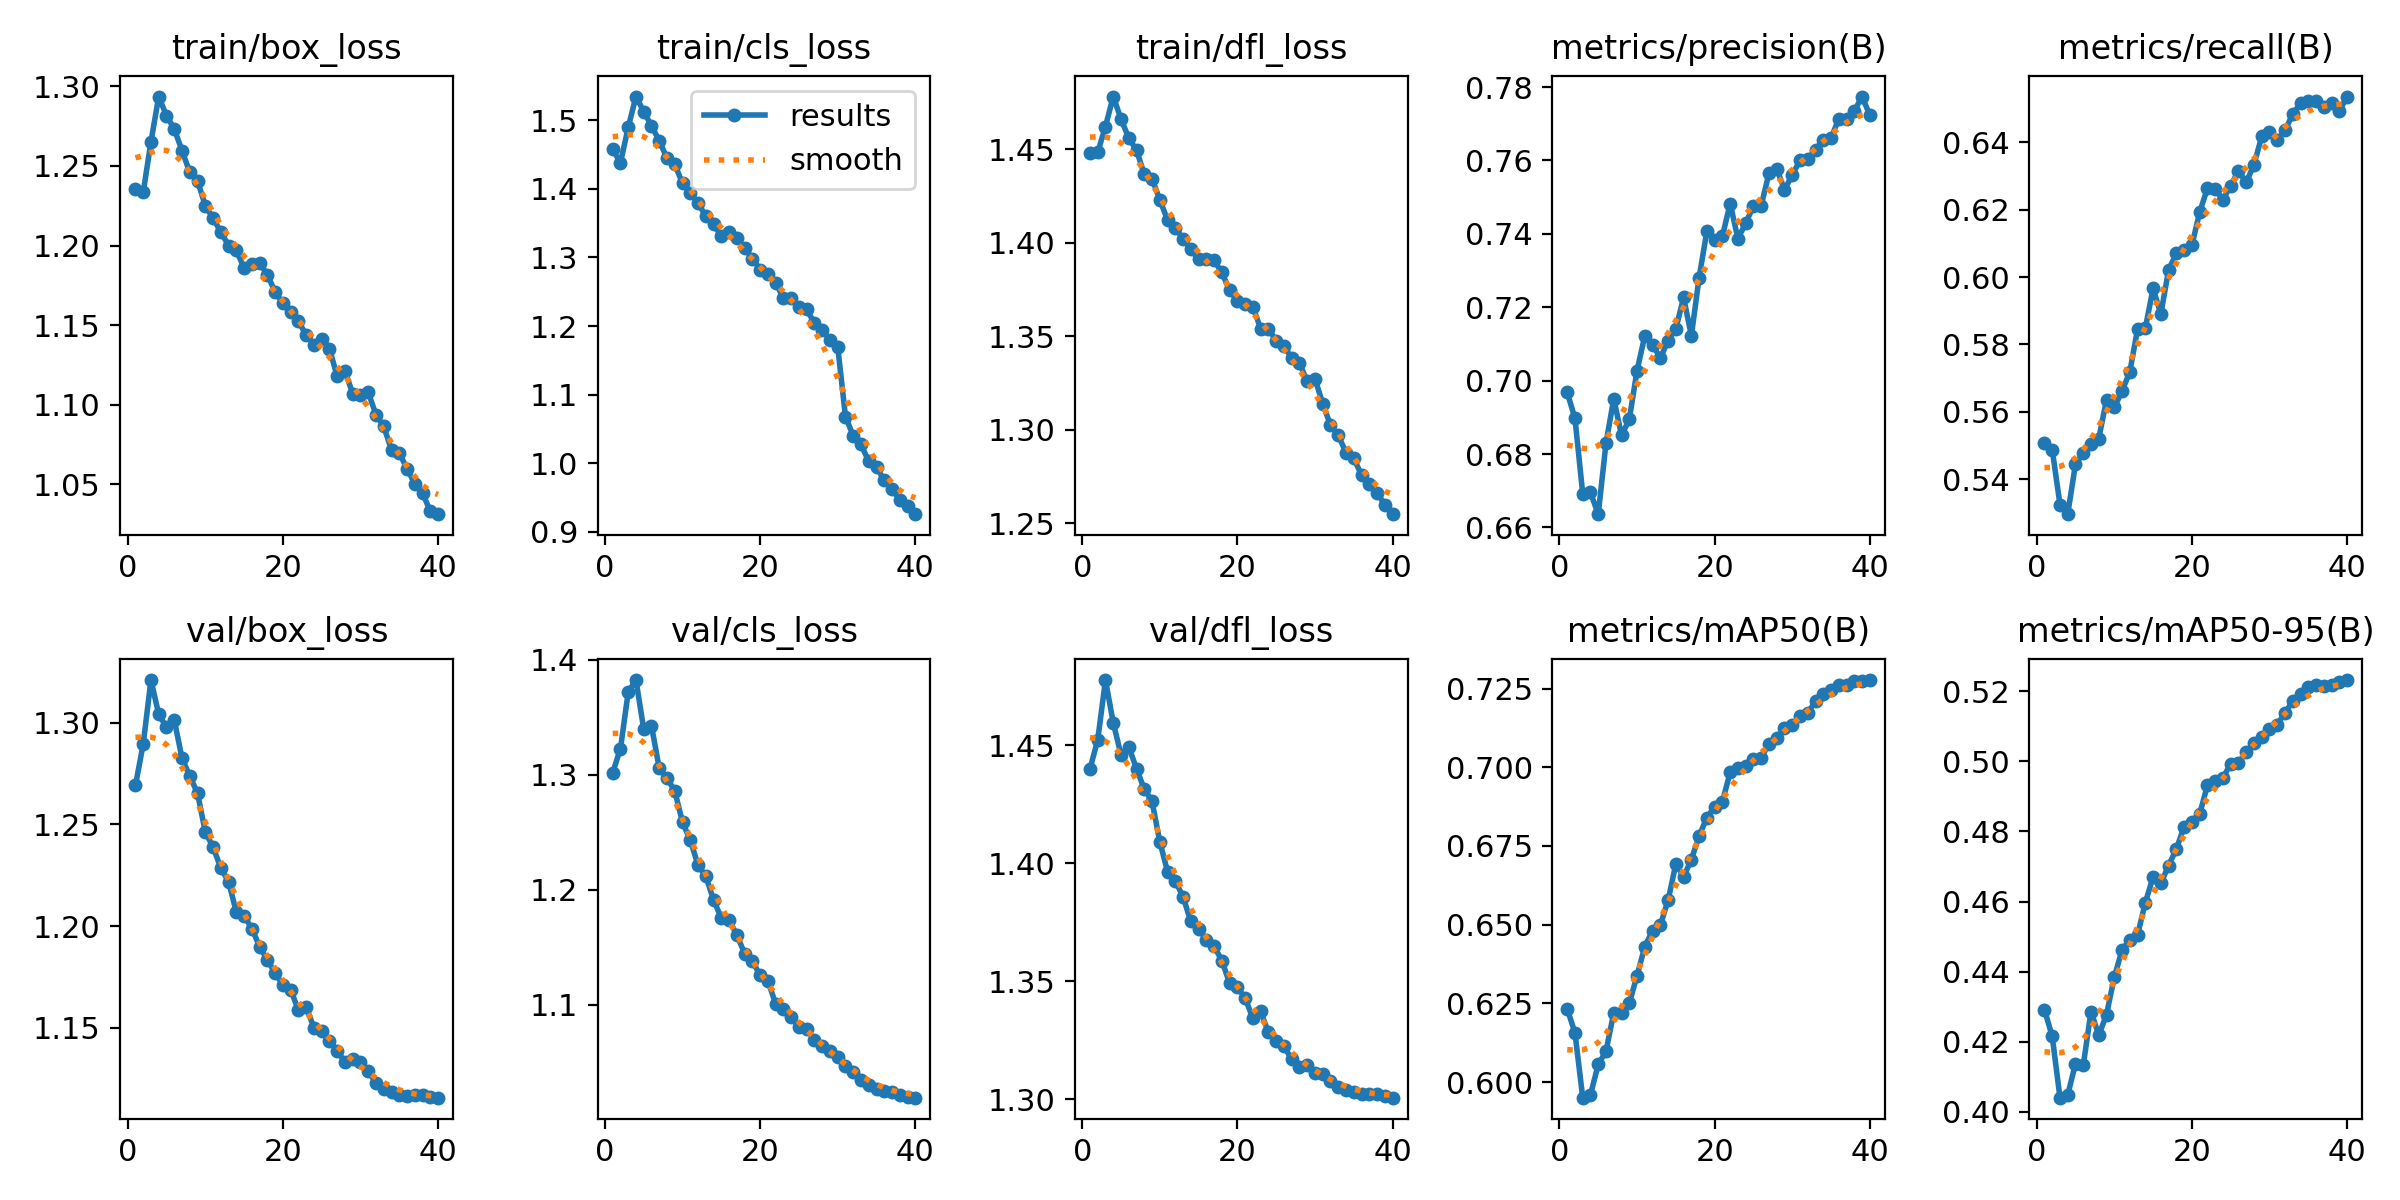

The data file committed next to this chart (first rows):
epoch, time, train/box_loss, train/cls_loss, train/dfl_loss, metrics/precision(B), metrics/recall(B), metrics/mAP50(B), metrics/mAP50-95(B), val/box_loss, val/cls_loss, val/dfl_loss, lr/pg0, lr/pg1, lr/pg2
1, 396.5, 1.235, 1.458, 1.448, 0.6968, 0.5508, 0.6233, 0.4291, 1.269, 1.302, 1.44, 0.003331, 0.003331, 0.003331
2, 765, 1.233, 1.438, 1.448, 0.6898, 0.5488, 0.6156, 0.4216, 1.29, 1.323, 1.452, 0.006499, 0.006499, 0.006499
3, 1124, 1.265, 1.49, 1.462, 0.6692, 0.5325, 0.595, 0.4041, 1.321, 1.372, 1.478, 0.009503, 0.009503, 0.009503
4, 1481, 1.294, 1.535, 1.478, 0.6695, 0.5296, 0.5959, 0.4048, 1.304, 1.382, 1.46, 0.009258, 0.009258, 0.009258
5, 1837, 1.282, 1.513, 1.466, 0.6636, 0.5445, 0.6056, 0.4138, 1.298, 1.339, 1.446, 0.00901, 0.00901, 0.00901
6, 2195, 1.273, 1.492, 1.456, 0.683, 0.5478, 0.6098, 0.4133, 1.301, 1.342, 1.449, 0.008762, 0.008762, 0.008762
7, 2552, 1.26, 1.47, 1.45, 0.6951, 0.5503, 0.622, 0.4286, 1.282, 1.305, 1.44, 0.008515, 0.008515, 0.008515
8, 2909, 1.246, 1.445, 1.437, 0.6851, 0.5521, 0.6218, 0.4219, 1.274, 1.297, 1.431, 0.008268, 0.008268, 0.008268
9, 3267, 1.241, 1.436, 1.434, 0.6894, 0.5636, 0.625, 0.4278, 1.265, 1.286, 1.426, 0.00802, 0.00802, 0.00802
10, 3623, 1.225, 1.408, 1.423, 0.7027, 0.5613, 0.6338, 0.4385, 1.246, 1.259, 1.409, 0.007772, 0.007772, 0.007772
11, 3980, 1.217, 1.394, 1.412, 0.7122, 0.5662, 0.643, 0.4462, 1.239, 1.243, 1.396, 0.007525, 0.007525, 0.007525
12, 4336, 1.209, 1.379, 1.408, 0.7098, 0.5718, 0.6481, 0.4491, 1.229, 1.221, 1.392, 0.007278, 0.007278, 0.007278
13, 4693, 1.2, 1.36, 1.402, 0.7062, 0.5846, 0.6498, 0.4505, 1.222, 1.212, 1.386, 0.00703, 0.00703, 0.00703
14, 5051, 1.197, 1.348, 1.397, 0.7108, 0.5848, 0.6577, 0.4597, 1.207, 1.191, 1.375, 0.006783, 0.006783, 0.006783
15, 5408, 1.186, 1.331, 1.391, 0.7141, 0.5967, 0.6693, 0.467, 1.205, 1.175, 1.372, 0.006535, 0.006535, 0.006535
16, 5765, 1.189, 1.337, 1.391, 0.7227, 0.589, 0.6652, 0.4652, 1.199, 1.174, 1.367, 0.006287, 0.006287, 0.006287
17, 6122, 1.189, 1.328, 1.391, 0.7122, 0.6022, 0.6706, 0.4703, 1.19, 1.161, 1.365, 0.00604, 0.00604, 0.00604
18, 6478, 1.182, 1.314, 1.384, 0.7281, 0.607, 0.6782, 0.475, 1.183, 1.145, 1.359, 0.005792, 0.005792, 0.005792
19, 6834, 1.171, 1.298, 1.375, 0.7408, 0.608, 0.684, 0.4814, 1.177, 1.138, 1.349, 0.005545, 0.005545, 0.005545
20, 7191, 1.164, 1.282, 1.369, 0.7383, 0.6094, 0.6874, 0.4828, 1.171, 1.126, 1.347, 0.005298, 0.005298, 0.005298
21, 7547, 1.158, 1.276, 1.367, 0.7393, 0.6192, 0.689, 0.4849, 1.169, 1.121, 1.343, 0.00505, 0.00505, 0.00505
22, 7903, 1.152, 1.263, 1.366, 0.7482, 0.6264, 0.6984, 0.4931, 1.159, 1.101, 1.334, 0.004803, 0.004803, 0.004803
23, 8260, 1.144, 1.24, 1.354, 0.7387, 0.6262, 0.6999, 0.4945, 1.16, 1.096, 1.337, 0.004555, 0.004555, 0.004555
24, 8615, 1.138, 1.24, 1.354, 0.7429, 0.623, 0.7003, 0.4953, 1.15, 1.09, 1.328, 0.004307, 0.004307, 0.004307
25, 8971, 1.142, 1.228, 1.348, 0.7476, 0.6272, 0.7026, 0.4993, 1.148, 1.081, 1.325, 0.00406, 0.00406, 0.00406
26, 9327, 1.135, 1.224, 1.345, 0.7477, 0.6315, 0.703, 0.4995, 1.143, 1.079, 1.322, 0.003812, 0.003812, 0.003812
27, 9683, 1.118, 1.204, 1.338, 0.7565, 0.6281, 0.7075, 0.5026, 1.139, 1.07, 1.317, 0.003565, 0.003565, 0.003565
28, 10039, 1.121, 1.195, 1.336, 0.7578, 0.6334, 0.7091, 0.5052, 1.133, 1.064, 1.314, 0.003318, 0.003318, 0.003318
29, 10397, 1.107, 1.179, 1.326, 0.752, 0.6418, 0.7125, 0.5069, 1.135, 1.06, 1.315, 0.00307, 0.00307, 0.00307
30, 10754, 1.106, 1.17, 1.327, 0.7561, 0.643, 0.7134, 0.5093, 1.133, 1.054, 1.311, 0.002822, 0.002822, 0.002822
31, 11145, 1.108, 1.068, 1.314, 0.76, 0.6407, 0.7163, 0.5105, 1.129, 1.047, 1.311, 0.002575, 0.002575, 0.002575
32, 11499, 1.094, 1.04, 1.303, 0.7605, 0.6436, 0.7173, 0.5139, 1.123, 1.042, 1.308, 0.002328, 0.002328, 0.002328
33, 11853, 1.086, 1.028, 1.297, 0.7629, 0.6484, 0.721, 0.5171, 1.12, 1.035, 1.305, 0.00208, 0.00208, 0.00208
34, 12208, 1.072, 1.003, 1.288, 0.7657, 0.6516, 0.7232, 0.5191, 1.118, 1.03, 1.304, 0.001832, 0.001832, 0.001832
35, 12562, 1.07, 0.9947, 1.285, 0.7661, 0.6522, 0.7247, 0.5212, 1.117, 1.027, 1.303, 0.001585, 0.001585, 0.001585
36, 12917, 1.06, 0.975, 1.276, 0.7713, 0.6522, 0.7261, 0.5217, 1.116, 1.025, 1.302, 0.001337, 0.001337, 0.001337
37, 13273, 1.05, 0.9626, 1.271, 0.7714, 0.6504, 0.726, 0.5214, 1.117, 1.024, 1.302, 0.00109, 0.00109, 0.00109
38, 13628, 1.044, 0.9465, 1.266, 0.7735, 0.6518, 0.7273, 0.5219, 1.117, 1.022, 1.302, 0.0008425, 0.0008425, 0.0008425
39, 13983, 1.033, 0.9377, 1.26, 0.7774, 0.6493, 0.7273, 0.5226, 1.116, 1.02, 1.301, 0.000595, 0.000595, 0.000595
40, 14339, 1.031, 0.9258, 1.255, 0.7723, 0.6536, 0.7277, 0.5232, 1.116, 1.019, 1.301, 0.0003475, 0.0003475, 0.0003475
